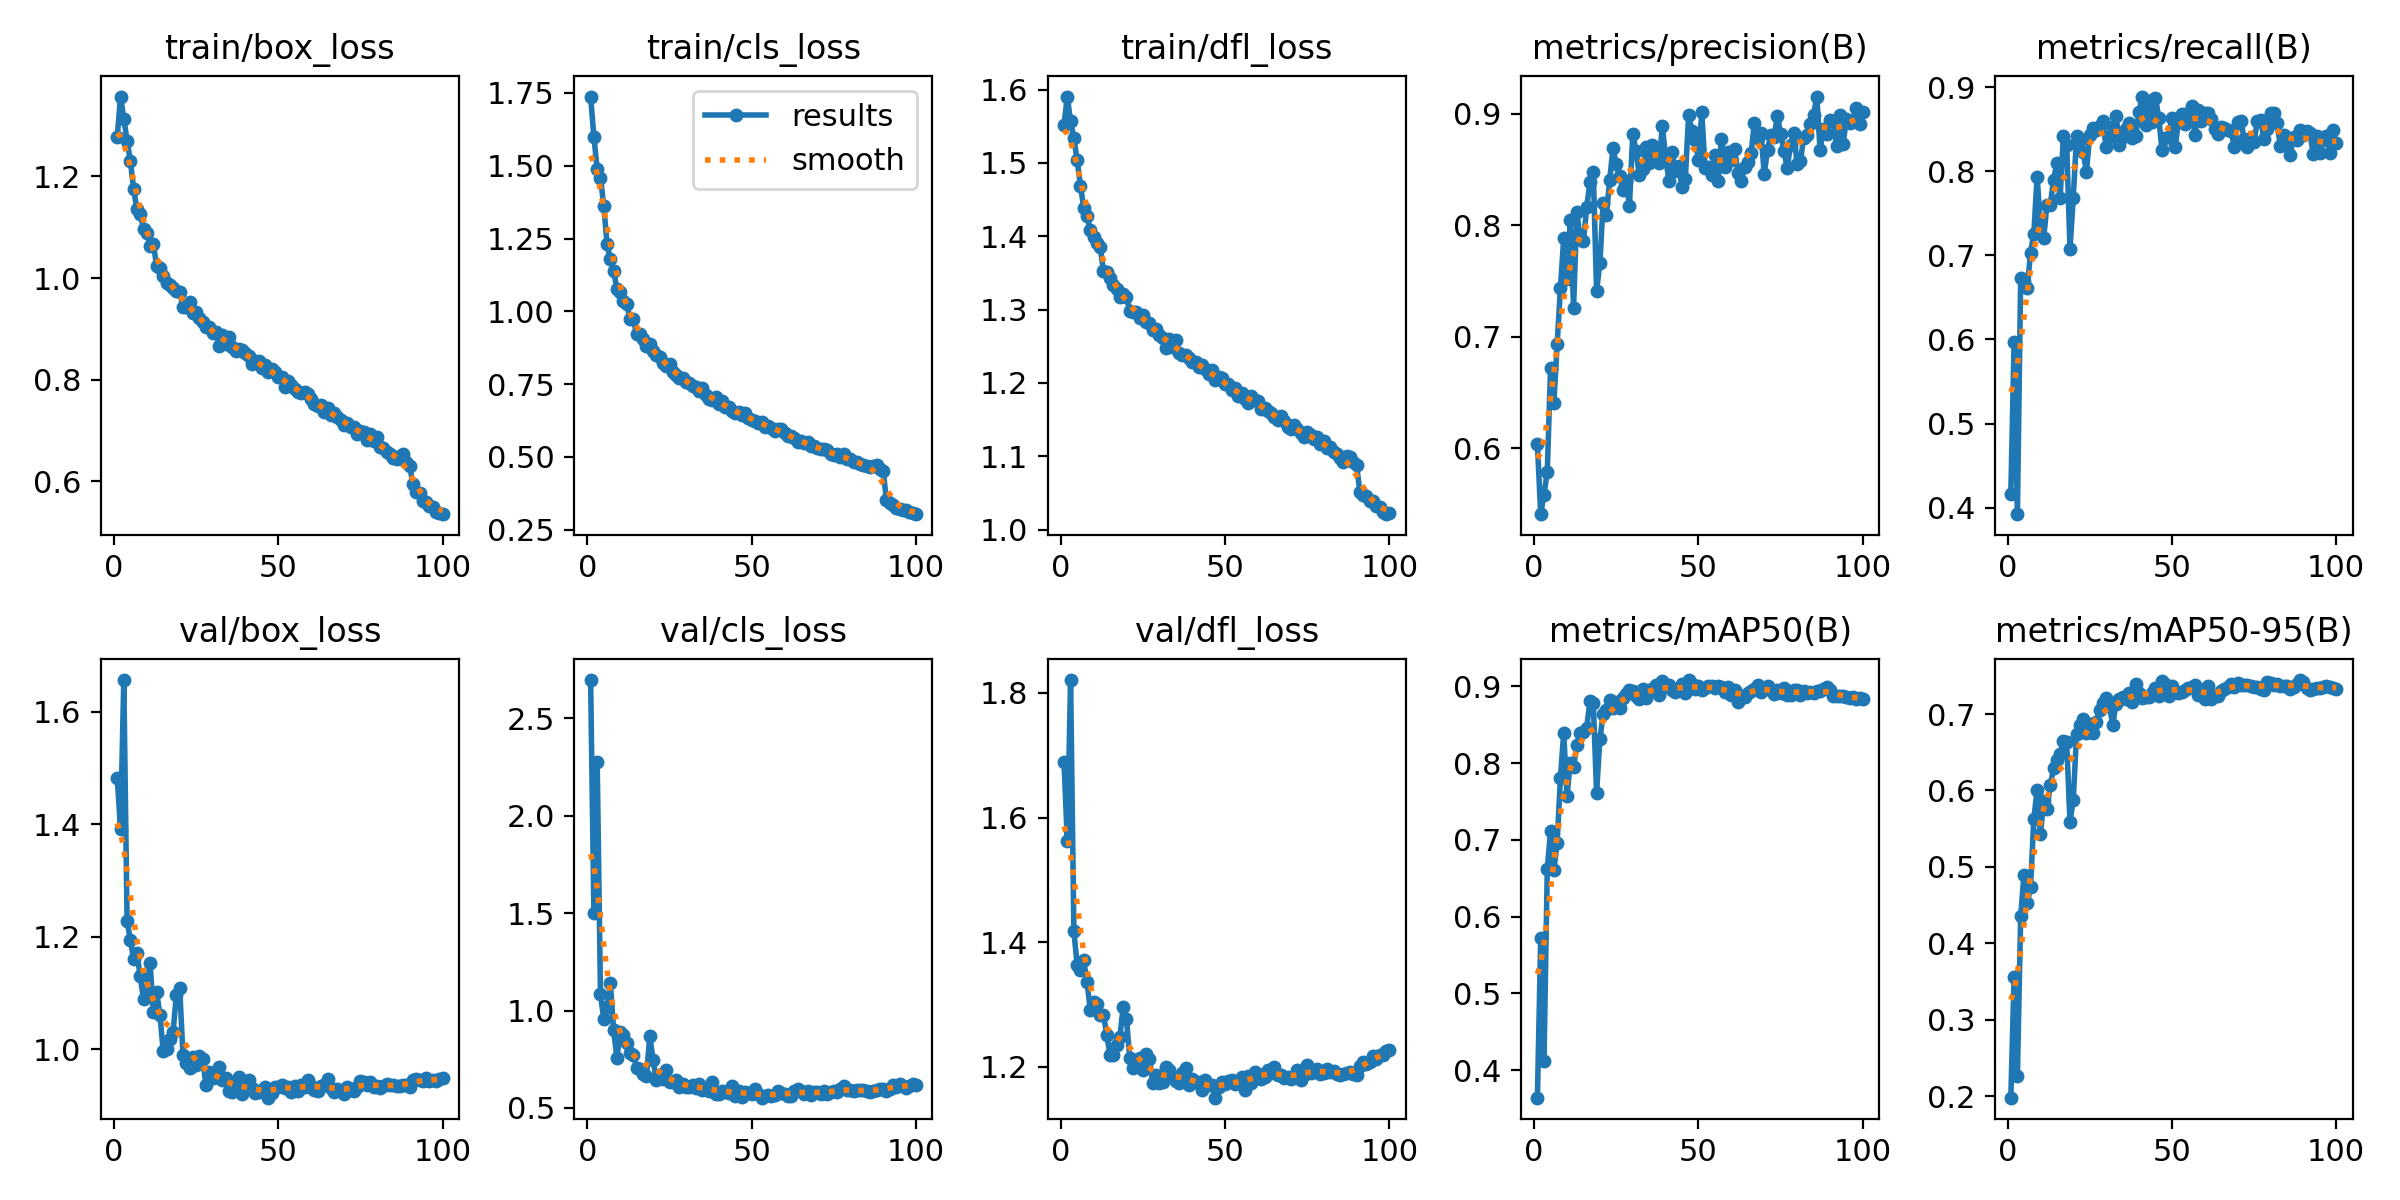

The data file committed next to this chart (first rows):
epoch, time, train/box_loss, train/cls_loss, train/dfl_loss, metrics/precision(B), metrics/recall(B), metrics/mAP50(B), metrics/mAP50-95(B), val/box_loss, val/cls_loss, val/dfl_loss, lr/pg0, lr/pg1, lr/pg2
1, 52.08, 1.277, 1.737, 1.552, 0.6034, 0.4159, 0.3644, 0.1979, 1.483, 2.697, 1.69, 0.0003013, 0.0003013, 0.0003013
2, 103.5, 1.357, 1.599, 1.59, 0.5408, 0.5966, 0.5721, 0.356, 1.392, 1.502, 1.563, 0.0005983, 0.0005983, 0.0005983
3, 154.6, 1.314, 1.487, 1.556, 0.5585, 0.3922, 0.4125, 0.2262, 1.656, 2.276, 1.821, 0.0008894, 0.0008894, 0.0008894
4, 205.6, 1.271, 1.459, 1.534, 0.5791, 0.6725, 0.6619, 0.4354, 1.228, 1.083, 1.418, 0.000882, 0.000882, 0.000882
5, 256.5, 1.231, 1.362, 1.504, 0.6718, 0.6696, 0.712, 0.4899, 1.194, 0.9544, 1.364, 0.000873, 0.000873, 0.000873
6, 307.3, 1.175, 1.231, 1.469, 0.6405, 0.661, 0.6606, 0.4522, 1.159, 1.017, 1.355, 0.000864, 0.000864, 0.000864
7, 358.1, 1.135, 1.179, 1.439, 0.6931, 0.7033, 0.6957, 0.4741, 1.171, 1.14, 1.371, 0.000855, 0.000855, 0.000855
8, 408.7, 1.126, 1.14, 1.428, 0.7437, 0.7259, 0.7807, 0.5627, 1.129, 0.9007, 1.335, 0.000846, 0.000846, 0.000846
9, 459.6, 1.097, 1.075, 1.409, 0.7882, 0.7936, 0.8392, 0.6008, 1.088, 0.7557, 1.291, 0.000837, 0.000837, 0.000837
10, 510.4, 1.089, 1.066, 1.398, 0.7518, 0.7368, 0.7576, 0.5426, 1.107, 0.8921, 1.304, 0.000828, 0.000828, 0.000828
11, 561.2, 1.062, 1.036, 1.391, 0.8044, 0.7211, 0.8006, 0.5857, 1.153, 0.8738, 1.301, 0.000819, 0.000819, 0.000819
12, 612, 1.067, 1.024, 1.385, 0.7261, 0.7604, 0.7948, 0.5757, 1.066, 0.8314, 1.283, 0.00081, 0.00081, 0.00081
13, 662.8, 1.023, 0.9751, 1.353, 0.8122, 0.7601, 0.8231, 0.6065, 1.101, 0.7819, 1.283, 0.000801, 0.000801, 0.000801
14, 713.7, 1.019, 0.9731, 1.352, 0.788, 0.7895, 0.8391, 0.6289, 1.06, 0.7708, 1.252, 0.000792, 0.000792, 0.000792
15, 764.6, 1.005, 0.9213, 1.342, 0.7857, 0.8104, 0.8407, 0.6397, 0.9961, 0.7065, 1.219, 0.000783, 0.000783, 0.000783
16, 815.6, 0.9892, 0.9227, 1.334, 0.8161, 0.768, 0.8462, 0.6474, 1, 0.6987, 1.218, 0.000774, 0.000774, 0.000774
17, 866.4, 0.9868, 0.9054, 1.328, 0.8391, 0.8425, 0.8815, 0.665, 1.018, 0.6727, 1.236, 0.000765, 0.000765, 0.000765
18, 917.6, 0.9802, 0.8799, 1.317, 0.8475, 0.8314, 0.8779, 0.6628, 1.031, 0.6662, 1.248, 0.000756, 0.000756, 0.000756
19, 968.2, 0.9739, 0.8888, 1.322, 0.7413, 0.7078, 0.7616, 0.5591, 1.096, 0.8703, 1.296, 0.000747, 0.000747, 0.000747
20, 1019, 0.972, 0.8635, 1.317, 0.7658, 0.7685, 0.8311, 0.5877, 1.109, 0.7453, 1.276, 0.000738, 0.000738, 0.000738
21, 1070, 0.9437, 0.8489, 1.298, 0.8204, 0.8418, 0.8637, 0.6738, 0.9896, 0.6454, 1.215, 0.000729, 0.000729, 0.000729
22, 1121, 0.9431, 0.8446, 1.296, 0.8094, 0.8376, 0.8689, 0.6862, 0.9746, 0.6714, 1.198, 0.00072, 0.00072, 0.00072
23, 1172, 0.9523, 0.8211, 1.297, 0.8411, 0.8234, 0.8822, 0.6931, 0.9669, 0.6469, 1.203, 0.000711, 0.000711, 0.000711
24, 1223, 0.931, 0.8139, 1.288, 0.8689, 0.7992, 0.8718, 0.6746, 0.9851, 0.6932, 1.214, 0.000702, 0.000702, 0.000702
25, 1273, 0.9332, 0.8194, 1.293, 0.8548, 0.8431, 0.8793, 0.6866, 0.972, 0.633, 1.195, 0.000693, 0.000693, 0.000693
26, 1324, 0.9218, 0.7929, 1.283, 0.844, 0.8516, 0.8722, 0.6757, 0.9875, 0.6324, 1.221, 0.000684, 0.000684, 0.000684
27, 1376, 0.914, 0.7826, 1.282, 0.8313, 0.8492, 0.8848, 0.6902, 0.9816, 0.6444, 1.213, 0.000675, 0.000675, 0.000675
28, 1427, 0.9039, 0.7724, 1.273, 0.8393, 0.8536, 0.8894, 0.7052, 0.9355, 0.6079, 1.174, 0.000666, 0.000666, 0.000666
29, 1479, 0.9036, 0.7711, 1.274, 0.8173, 0.8596, 0.8952, 0.7145, 0.96, 0.6225, 1.188, 0.000657, 0.000657, 0.000657
30, 1531, 0.8921, 0.7572, 1.265, 0.8819, 0.8293, 0.8932, 0.721, 0.9478, 0.6062, 1.173, 0.000648, 0.000648, 0.000648
31, 1582, 0.8941, 0.753, 1.261, 0.8666, 0.8413, 0.8867, 0.7102, 0.9496, 0.6064, 1.176, 0.000639, 0.000639, 0.000639
32, 1632, 0.8657, 0.744, 1.248, 0.8451, 0.8532, 0.8839, 0.6863, 0.969, 0.6167, 1.199, 0.00063, 0.00063, 0.00063
33, 1683, 0.8887, 0.7387, 1.26, 0.8504, 0.8658, 0.8962, 0.7131, 0.9451, 0.6027, 1.195, 0.000621, 0.000621, 0.000621
34, 1733, 0.87, 0.7252, 1.249, 0.8706, 0.8309, 0.8843, 0.7191, 0.9482, 0.6224, 1.185, 0.000612, 0.000612, 0.000612
35, 1783, 0.8842, 0.7357, 1.258, 0.8559, 0.8407, 0.8952, 0.722, 0.926, 0.5904, 1.178, 0.000603, 0.000603, 0.000603
36, 1834, 0.8635, 0.7137, 1.24, 0.8721, 0.8498, 0.896, 0.7194, 0.9242, 0.5993, 1.173, 0.000594, 0.000594, 0.000594
37, 1885, 0.8571, 0.6985, 1.238, 0.8651, 0.858, 0.9018, 0.7274, 0.9379, 0.5871, 1.19, 0.000585, 0.000585, 0.000585
38, 1935, 0.8612, 0.6972, 1.238, 0.8563, 0.8396, 0.8887, 0.7158, 0.9495, 0.6332, 1.197, 0.000576, 0.000576, 0.000576
39, 1986, 0.8588, 0.7065, 1.235, 0.889, 0.8417, 0.9071, 0.7387, 0.9203, 0.5718, 1.171, 0.000567, 0.000567, 0.000567
40, 2036, 0.8528, 0.6818, 1.228, 0.8612, 0.8703, 0.9005, 0.7274, 0.9298, 0.5727, 1.181, 0.000558, 0.000558, 0.000558
41, 2087, 0.8462, 0.6911, 1.229, 0.8397, 0.8888, 0.9015, 0.7209, 0.9442, 0.5855, 1.175, 0.000549, 0.000549, 0.000549
42, 2137, 0.8312, 0.6719, 1.221, 0.8657, 0.8546, 0.8947, 0.7229, 0.9306, 0.5836, 1.175, 0.00054, 0.00054, 0.00054
43, 2188, 0.8363, 0.6721, 1.225, 0.849, 0.8834, 0.8921, 0.7218, 0.9222, 0.5782, 1.162, 0.000531, 0.000531, 0.000531
44, 2238, 0.8362, 0.6562, 1.219, 0.8535, 0.8583, 0.8953, 0.7275, 0.9228, 0.6143, 1.179, 0.000522, 0.000522, 0.000522
45, 2289, 0.8228, 0.651, 1.213, 0.834, 0.8873, 0.9029, 0.7336, 0.9271, 0.5627, 1.171, 0.000513, 0.000513, 0.000513
46, 2340, 0.8297, 0.6528, 1.217, 0.8418, 0.8637, 0.8916, 0.7237, 0.9324, 0.5868, 1.171, 0.000504, 0.000504, 0.000504
47, 2390, 0.8143, 0.6453, 1.204, 0.8988, 0.8249, 0.9081, 0.7428, 0.9136, 0.5565, 1.151, 0.000495, 0.000495, 0.000495
48, 2440, 0.8217, 0.6521, 1.208, 0.8846, 0.8393, 0.9027, 0.7395, 0.9218, 0.5796, 1.167, 0.000486, 0.000486, 0.000486
49, 2491, 0.8143, 0.635, 1.206, 0.8766, 0.8403, 0.8959, 0.7235, 0.9321, 0.5763, 1.175, 0.000477, 0.000477, 0.000477
50, 2541, 0.806, 0.6256, 1.198, 0.8584, 0.8635, 0.9003, 0.7367, 0.9324, 0.5727, 1.172, 0.000468, 0.000468, 0.000468
51, 2592, 0.8048, 0.6227, 1.198, 0.9013, 0.8286, 0.8956, 0.7295, 0.9355, 0.595, 1.178, 0.000459, 0.000459, 0.000459
52, 2643, 0.7854, 0.6152, 1.19, 0.8516, 0.8595, 0.8974, 0.7279, 0.9316, 0.57, 1.178, 0.00045, 0.00045, 0.00045
53, 2694, 0.797, 0.6216, 1.193, 0.8526, 0.868, 0.9002, 0.7288, 0.9331, 0.5526, 1.172, 0.000441, 0.000441, 0.000441
54, 2745, 0.7902, 0.604, 1.183, 0.8449, 0.8563, 0.9005, 0.731, 0.9243, 0.559, 1.173, 0.000432, 0.000432, 0.000432
55, 2795, 0.7818, 0.6073, 1.186, 0.8627, 0.8688, 0.8979, 0.7345, 0.935, 0.5648, 1.183, 0.000423, 0.000423, 0.000423
56, 2845, 0.7752, 0.5992, 1.179, 0.84, 0.8777, 0.9004, 0.7355, 0.9252, 0.5631, 1.162, 0.000414, 0.000414, 0.000414
57, 2896, 0.7734, 0.5896, 1.173, 0.8772, 0.8428, 0.8991, 0.7374, 0.9352, 0.5671, 1.185, 0.0004051, 0.0004051, 0.0004051
58, 2946, 0.7762, 0.5958, 1.183, 0.8526, 0.8724, 0.893, 0.7244, 0.9323, 0.5846, 1.175, 0.0003961, 0.0003961, 0.0003961
59, 2997, 0.7713, 0.5952, 1.176, 0.8662, 0.8599, 0.8994, 0.7311, 0.9445, 0.5771, 1.192, 0.0003871, 0.0003871, 0.0003871
60, 3047, 0.7609, 0.5823, 1.175, 0.8588, 0.869, 0.8883, 0.7192, 0.935, 0.5728, 1.188, 0.0003781, 0.0003781, 0.0003781
... 40 more rows
